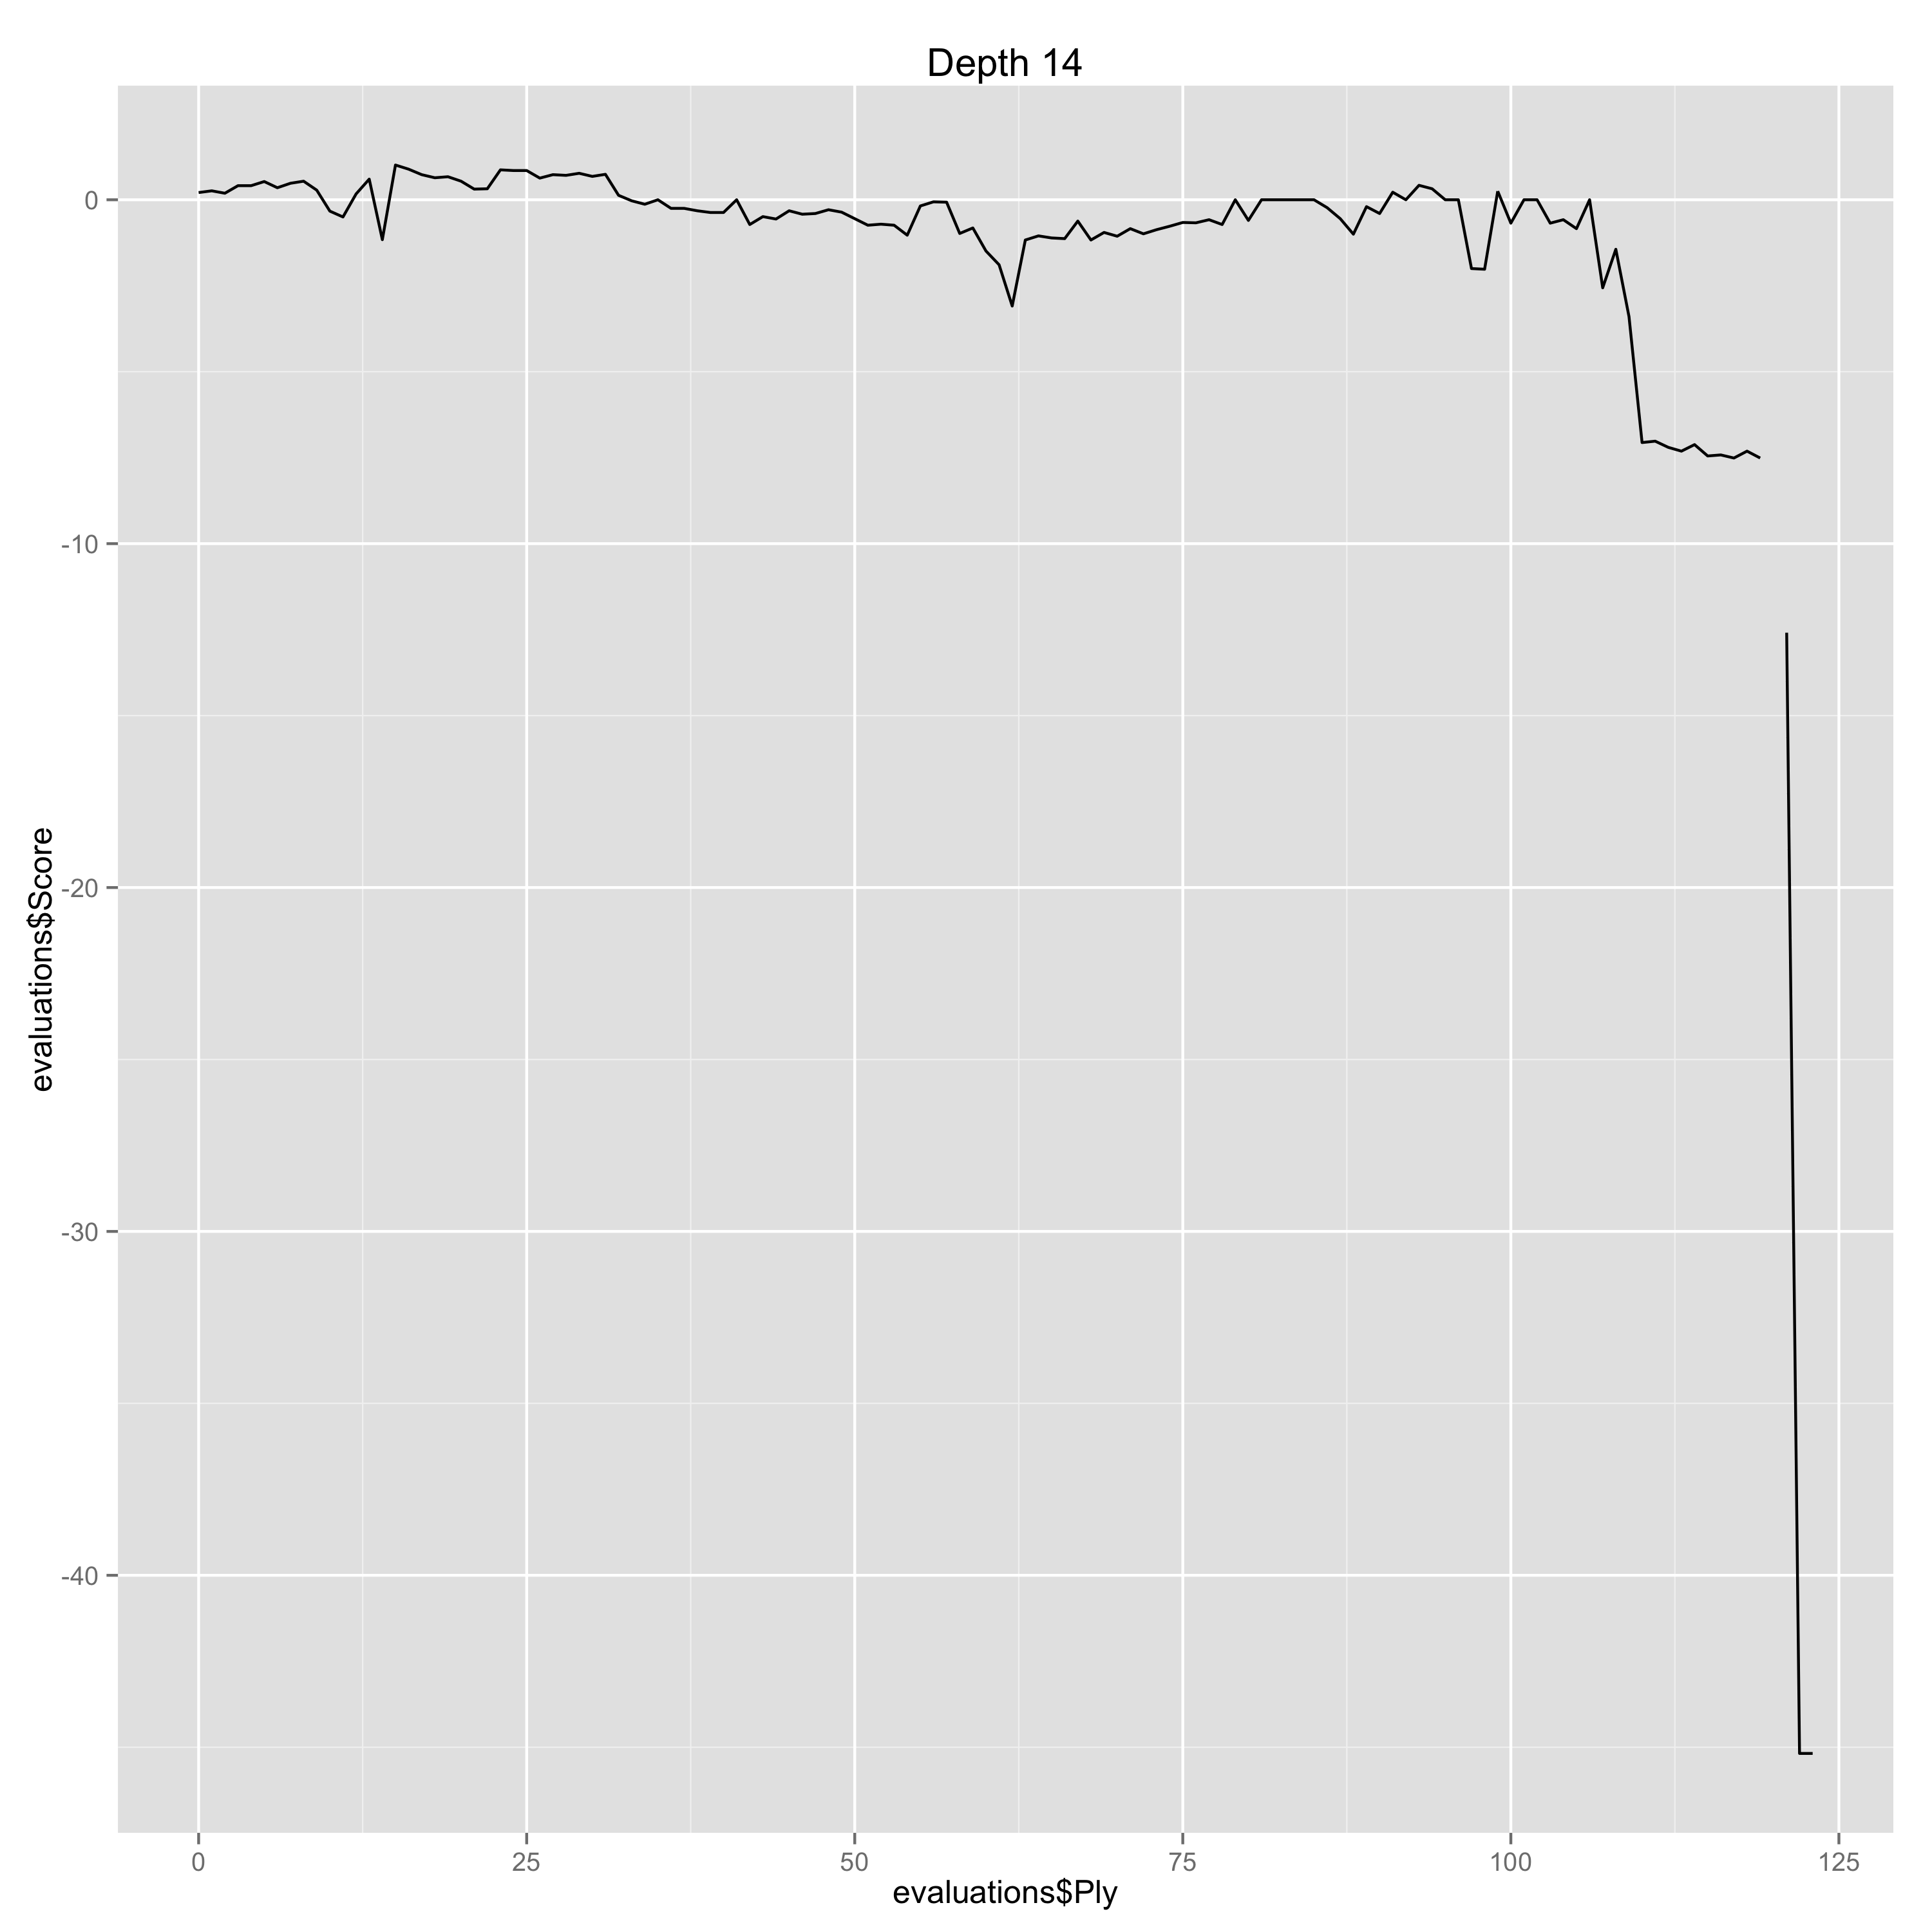

The file beside this chart, header and first rows:
Ply, Move, White, Black, Score, Eval, Comment
0, [1], d4, , 0.21, 0.21, 
1, [1], , d5, 0.26, -0.05, 
2, [2], Nf3, , 0.19, -0.07, 
3, [2], , c6, 0.41, -0.22, 
4, [3], Bf4, , 0.41, 0.0, 
5, [3], , Bf5, 0.53, -0.12, 
6, [4], e3, , 0.35, -0.18, 
7, [4], , Qb6, 0.48, -0.13, 
8, [5], Bd3, , 0.54, 0.06, 
9, [5], , Bxd3, 0.28, 0.26, 
10, [6], Qxd3, , -0.33, -0.61, 
11, [6], , Qxb2, -0.5, 0.17, 
12, [7], O-O, , 0.17, 0.67, 
13, [7], , e6, 0.6, -0.43, 
14, [8], c4, , -1.16, -1.76, Erreur
15, [8], , Nf6, 1.01, -2.17, Erreur
16, [9], Nbd2, , 0.89, -0.12, 
17, [9], , Qb6, 0.73, 0.16, 
18, [10], Rfb1, , 0.64, -0.09, 
19, [10], , Qa6, 0.67, -0.03, 
20, [11], Qb3, , 0.54, -0.13, 
21, [11], , b6, 0.31, 0.23, 
22, [12], a4, , 0.32, 0.01, 
23, [12], , Qa5, 0.87, -0.55, 
24, [13], Qc2, , 0.85, -0.02, 
25, [13], , dxc4, 0.85, 0.0, 
26, [14], e4, , 0.63, -0.22, 
27, [14], , c3, 0.73, -0.1, 
28, [15], Nc4, , 0.71, -0.02, 
29, [15], , Qa6, 0.77, -0.06, 
30, [16], Qxc3, , 0.68, -0.09, 
31, [16], , Be7, 0.74, -0.06, 
32, [17], Ncd2, , 0.13, -0.61, 
33, [17], , O-O, -0.03, 0.16, 
34, [18], Bxb8, , -0.13, -0.1, 
35, [18], , Raxb8, 0.0, -0.13, 
36, [19], Qxc6, , -0.25, -0.25, 
37, [19], , Rfc8, -0.25, 0.0, 
38, [20], Qb5, , -0.32, -0.07, 
39, [20], , Qb7, -0.37, 0.05, 
40, [21], Qd3, , -0.37, 0.0, 
41, [21], , Rc7, 0.0, -0.37, 
42, [22], Rc1, , -0.72, -0.72, 
43, [22], , Rbc8, -0.49, -0.23, 
44, [23], Rxc7, , -0.56, -0.07, 
45, [23], , Rxc7, -0.32, -0.24, 
46, [24], h3, , -0.42, -0.1, 
47, [24], , Qc8, -0.4, -0.02, 
48, [25], Qb5, , -0.29, 0.11, 
49, [25], , h6, -0.36, 0.07, 
50, [26], g3, , -0.55, -0.19, 
51, [26], , Rc2, -0.74, 0.19, 
52, [27], Kg2, , -0.71, 0.03, 
53, [27], , Qc3, -0.74, 0.03, 
54, [28], Rd1, , -1.03, -0.29, 
55, [28], , Qb4, -0.18, -0.85, 
56, [29], Rb1, , -0.06, 0.12, 
57, [29], , Qc3, -0.07, 0.01, 
58, [30], Rd1, , -0.98, -0.91, 
59, [30], , Rb2, -0.82, -0.16, 
... 64 more rows
